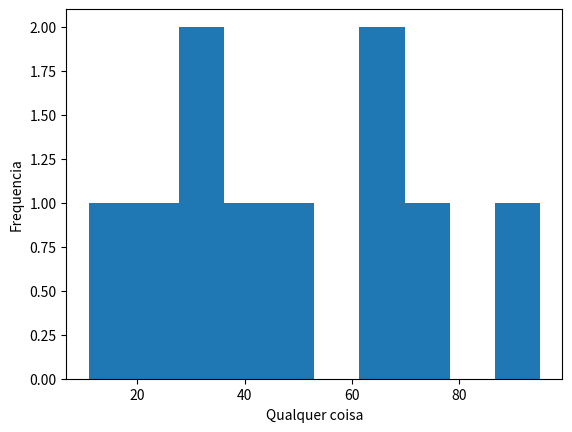

The script that saved this image:

import matplotlib.pyplot as plt



y = [95, 42, 69, 11, 49, 32, 74, 62, 25, 32]


plt.hist(y)
plt.xlabel('Qualquer coisa')
plt.ylabel('Frequencia')
plt.show()
